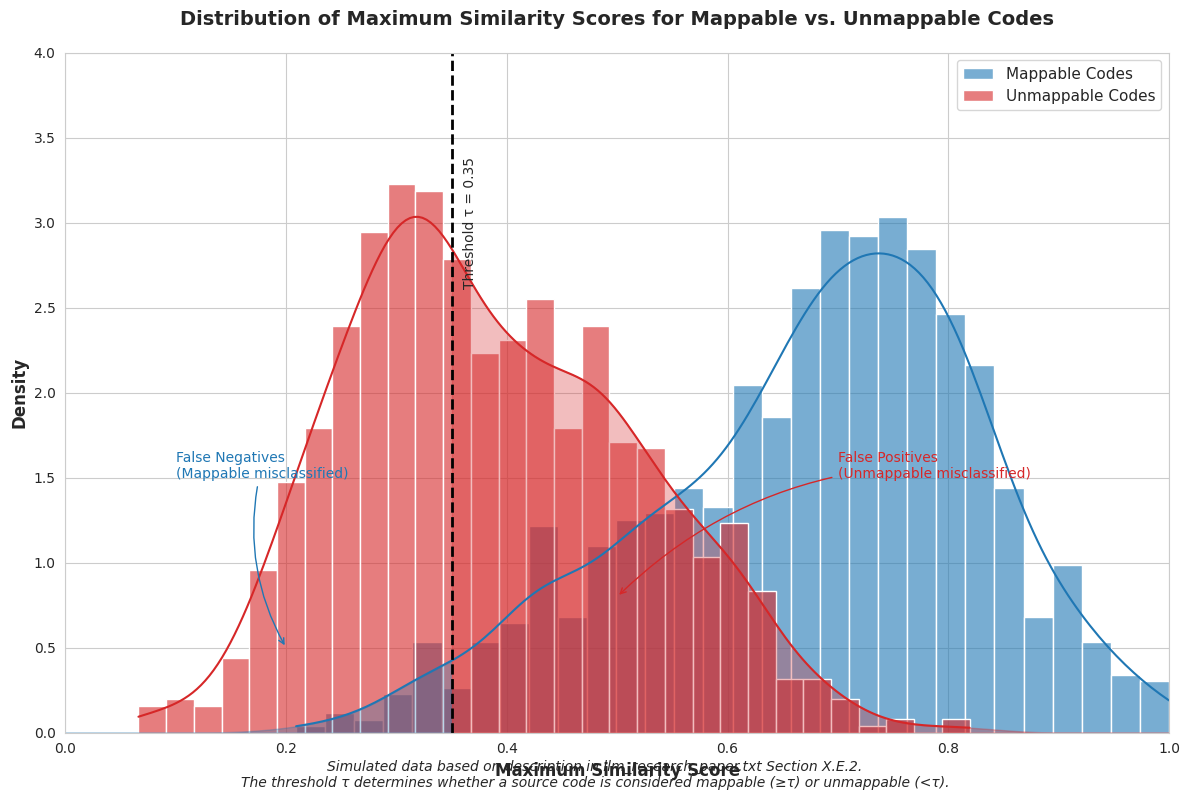

The script that saved this image: (Note: this script raises an exception after producing the figure.)
import matplotlib.pyplot as plt
import numpy as np
import seaborn as sns
from scipy import stats

# Set the aesthetic style of the plots
sns.set_style('whitegrid')
plt.rcParams['font.family'] = 'sans-serif'
plt.rcParams['font.sans-serif'] = ['Arial']

# Create the figure
fig, ax = plt.subplots(figsize=(12, 8))

# Generate simulated distribution data based on the paper's description
# For mappable codes - higher similarity scores (around 0.5-0.9)
np.random.seed(42)  # For reproducibility
mappable_similarity = np.concatenate([
    np.random.normal(0.75, 0.1, 700),  # Main distribution for mappable
    np.random.normal(0.5, 0.12, 300)    # Tail for harder mappable cases
])
mappable_similarity = np.clip(mappable_similarity, 0, 1)  # Clip to valid range

# For unmappable codes - lower similarity scores (around 0.1-0.5)
unmappable_similarity = np.concatenate([
    np.random.normal(0.3, 0.08, 600),   # Main distribution for unmappable
    np.random.normal(0.5, 0.1, 400)     # Tail for confusable unmappable cases
])
unmappable_similarity = np.clip(unmappable_similarity, 0, 1)  # Clip to valid range

# Plot the distributions using kernel density estimation
sns.histplot(mappable_similarity, bins=30, alpha=0.6, label='Mappable Codes', 
            kde=True, color='#1f77b4', ax=ax, stat='density')
sns.histplot(unmappable_similarity, bins=30, alpha=0.6, label='Unmappable Codes', 
            kde=True, color='#d62728', ax=ax, stat='density')

# Add a vertical line for the threshold value
threshold = 0.35  # F1-optimal threshold from the previous visualization
ax.axvline(x=threshold, color='k', linestyle='--', linewidth=2)
ax.text(threshold+0.01, 3, f'Threshold τ = {threshold}', rotation=90, verticalalignment='center', fontsize=10)

# Calculate the overlap area
x = np.linspace(0, 1, 1000)
kde_mappable = stats.gaussian_kde(mappable_similarity)
kde_unmappable = stats.gaussian_kde(unmappable_similarity)
y_mappable = kde_mappable(x)
y_unmappable = kde_unmappable(x)

# Shade the confusion regions
# False negatives (mappable classified as unmappable)
idx_fn = np.where(x < threshold)[0]
ax.fill_between(x[idx_fn], 0, y_mappable[idx_fn], color='#1f77b4', alpha=0.3)
# False positives (unmappable classified as mappable)
idx_fp = np.where(x >= threshold)[0]
ax.fill_between(x[idx_fp], 0, y_unmappable[idx_fp], color='#d62728', alpha=0.3)

# Add annotations for confusion regions
ax.annotate('False Negatives\n(Mappable misclassified)', 
           xy=(0.2, 0.5), xytext=(0.1, 1.5),
           arrowprops=dict(arrowstyle='->', connectionstyle='arc3,rad=.2', color='#1f77b4'),
           fontsize=10, color='#1f77b4')

ax.annotate('False Positives\n(Unmappable misclassified)', 
           xy=(0.5, 0.8), xytext=(0.7, 1.5),
           arrowprops=dict(arrowstyle='->', connectionstyle='arc3,rad=.2', color='#d62728'),
           fontsize=10, color='#d62728')

# Setting axis labels and title
ax.set_xlabel('Maximum Similarity Score', fontsize=12, fontweight='bold')
ax.set_ylabel('Density', fontsize=12, fontweight='bold')
ax.set_title('Distribution of Maximum Similarity Scores for Mappable vs. Unmappable Codes', 
             fontsize=14, fontweight='bold', pad=20)

# Adding a legend
ax.legend(fontsize=11)

# Adding a text note about the data source
plt.figtext(0.5, 0.01, 
           "Simulated data based on description in llm_research_paper.txt Section X.E.2.\n"+
           "The threshold τ determines whether a source code is considered mappable (≥τ) or unmappable (<τ).",
           ha="center", fontsize=10, style='italic')

# Setting the axis limits
ax.set_xlim(0, 1)
ax.set_ylim(0, 4)

# Adjusting the layout
plt.tight_layout()

# Save the figure
plt.savefig('images/new_visualizations/similarity_distribution.png', dpi=300, bbox_inches='tight')
plt.savefig('images/new_visualizations/similarity_distribution.pdf', bbox_inches='tight')

print("Similarity distribution visualization created successfully.") 